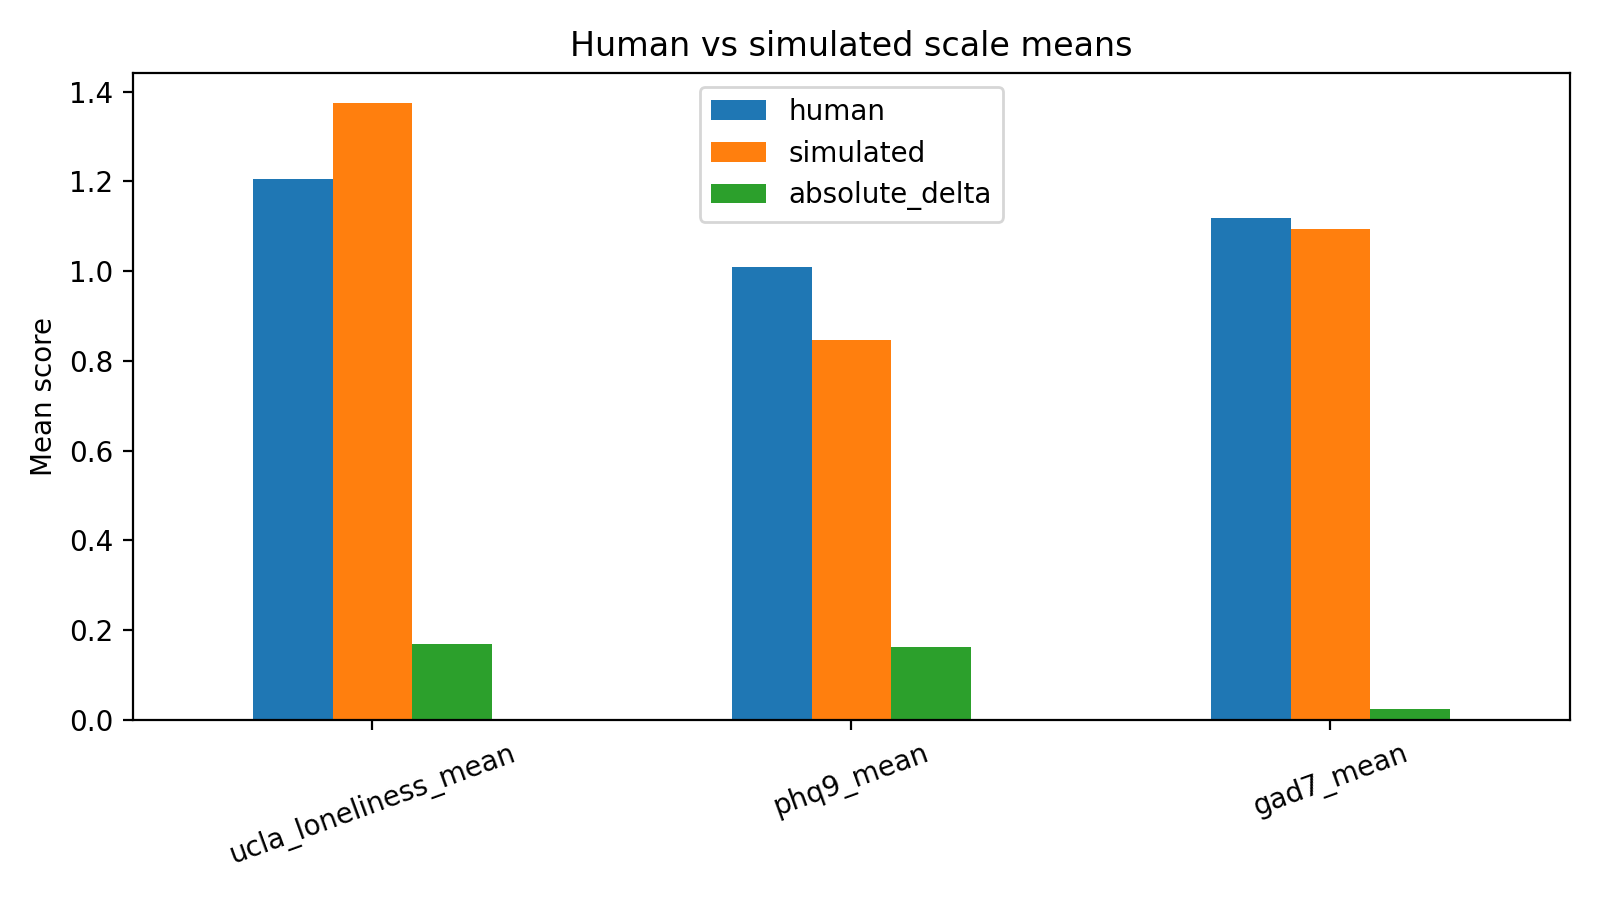

The file beside this chart, header and first rows:
scale, human, simulated, absolute_delta
ucla_loneliness_mean, 1.205, 1.373, 0.1688
phq9_mean, 1.01, 0.8472, 0.1625
gad7_mean, 1.118, 1.095, 0.02321
